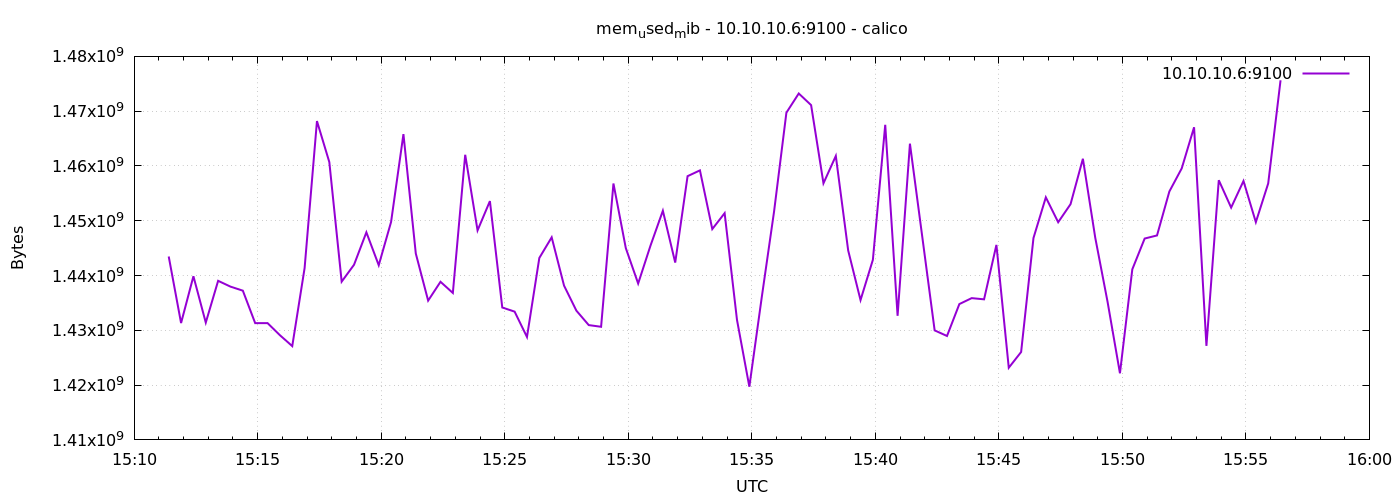

Values plotted in this chart, from the file beside it:
1776870684	1443475456
1776870714	1431326720
1776870744	1439870976
1776870774	1431408640
1776870804	1439035392
1776870834	1437974528
1776870864	1437237248
1776870894	1431306240
1776870924	1431318528
1776870954	1429110784
1776870984	1427116032
1776871014	1441361920
1776871044	1468190720
1776871074	1460703232
1776871104	1438883840
1776871134	1441964032
1776871164	1447886848
1776871194	1441882112
1776871224	1449779200
1776871254	1465810944
1776871284	1444024320
1776871314	1435422720
1776871344	1438859264
1776871374	1436819456
1776871404	1462038528
1776871434	1448239104
1776871464	1453584384
1776871494	1434165248
1776871524	1433411584
1776871554	1428783104
1776871584	1443209216
1776871614	1446973440
1776871644	1438162944
1776871674	1433587712
1776871704	1430953984
1776871734	1430646784
1776871764	1456799744
1776871794	1445007360
1776871824	1438539776
1776871854	1445470208
1776871884	1451827200
1776871914	1442365440
1776871944	1458135040
1776871974	1459195904
1776872004	1448480768
1776872034	1451384832
1776872064	1431908352
1776872094	1419710464
1776872124	1435959296
1776872154	1451659264
1776872184	1469726720
1776872214	1473224704
1776872244	1471102976
1776872274	1456832512
1776872304	1461829632
1776872334	1444581376
1776872364	1435516928
1776872394	1442869248
1776872424	1467510784
1776872454	1432649728
1776872484	1464070144
... 30 more rows
